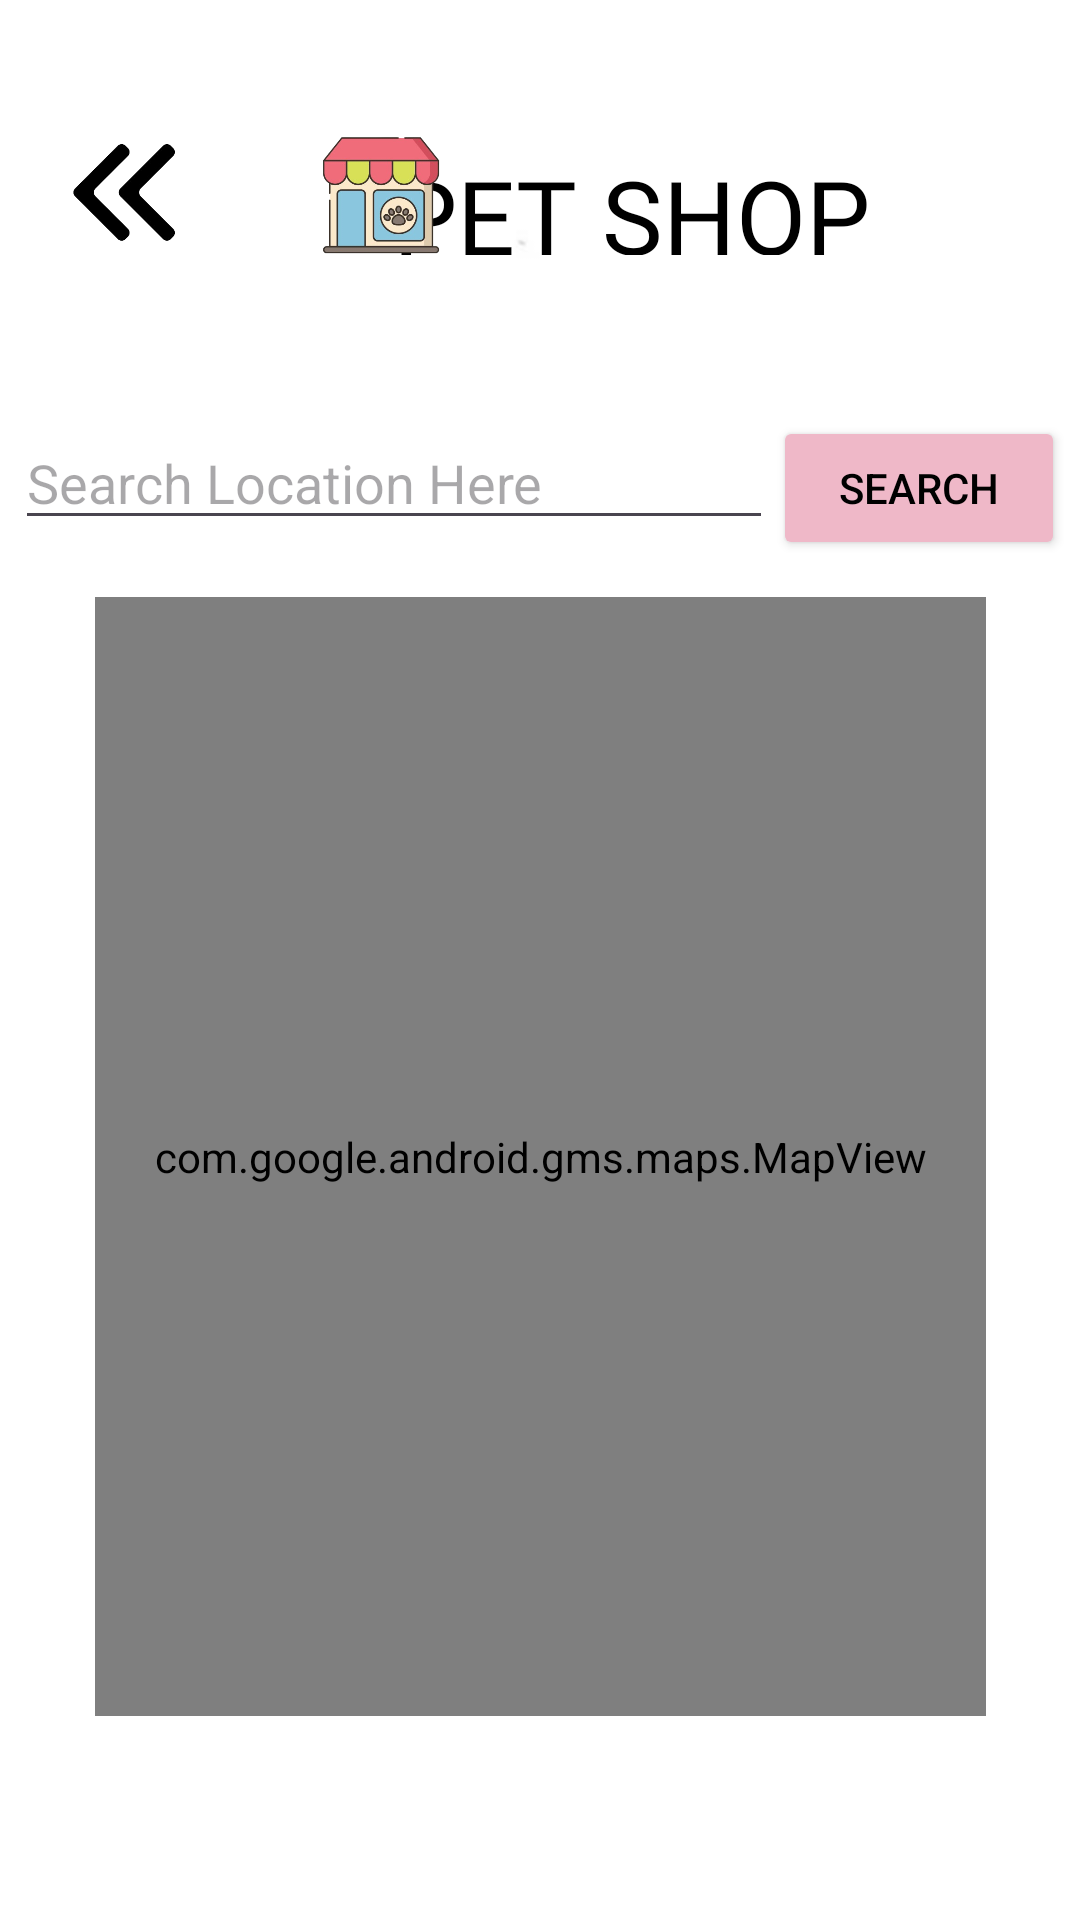

Produce the Android XML layout that renders to this screen, including the resource entries it uses.
<!-- AndroidManifest.xml: application theme Theme.PetKingdom -->
<!-- res/layout/petshop.xml -->
<?xml version="1.0" encoding="utf-8"?>
<androidx.constraintlayout.widget.ConstraintLayout xmlns:android="http://schemas.android.com/apk/res/android"
    xmlns:app="http://schemas.android.com/apk/res-auto"
    xmlns:tools="http://schemas.android.com/tools"
    android:layout_width="match_parent"
    android:layout_height="match_parent">

    <ImageView
        android:id="@+id/imageView7"
        android:layout_width="wrap_content"
        android:layout_height="wrap_content"
        app:layout_constraintStart_toStartOf="parent"
        app:layout_constraintTop_toTopOf="parent"
        app:srcCompat="@drawable/bg3" />

    <ImageView
        android:id="@+id/imageView10"
        android:layout_width="413dp"
        android:layout_height="221dp"
        android:layout_marginTop="616dp"
        app:layout_constraintEnd_toEndOf="parent"
        app:layout_constraintHorizontal_bias="0.0"
        app:layout_constraintStart_toStartOf="parent"
        app:layout_constraintTop_toTopOf="parent"
        app:srcCompat="@drawable/nav" />

    <ImageView
        android:id="@+id/navhome"
        android:layout_width="0dp"
        android:layout_height="74dp"
        android:layout_marginEnd="24dp"
        android:layout_marginBottom="40dp"
        android:onClick="openHome"
        app:layout_constraintBottom_toBottomOf="@+id/imageView10"
        app:layout_constraintEnd_toStartOf="@+id/navacc"
        app:layout_constraintStart_toEndOf="@+id/navmed"
        app:srcCompat="@drawable/home" />

    <ImageView
        android:id="@+id/navmed"
        android:layout_width="0dp"
        android:layout_height="0dp"
        android:layout_marginEnd="18dp"
        android:onClick="openMed"
        app:layout_constraintBottom_toBottomOf="parent"
        app:layout_constraintEnd_toStartOf="@+id/navhome"
        app:layout_constraintStart_toEndOf="@+id/navfood"
        app:layout_constraintTop_toTopOf="@+id/navshop"
        app:layout_constraintVertical_bias="0.0"
        app:srcCompat="@drawable/medicine" />

    <ImageView
        android:id="@+id/navacc"
        android:layout_width="0dp"
        android:layout_height="74dp"
        android:layout_marginEnd="13dp"
        android:onClick="openAcc"
        app:layout_constraintBottom_toBottomOf="@+id/imageView4"
        app:layout_constraintEnd_toStartOf="@+id/navshop"
        app:layout_constraintStart_toEndOf="@+id/navhome"
        app:layout_constraintTop_toTopOf="@+id/navhome"
        app:layout_constraintVertical_bias="0.0"
        app:srcCompat="@drawable/acc" />

    <ImageView
        android:id="@+id/navshop"
        android:layout_width="0dp"
        android:layout_height="0dp"
        android:layout_marginTop="4dp"
        android:layout_marginEnd="16dp"
        android:layout_marginBottom="3dp"
        android:onClick="openPetShop"
        app:layout_constraintBottom_toBottomOf="parent"
        app:layout_constraintEnd_toEndOf="parent"
        app:layout_constraintStart_toEndOf="@+id/navacc"
        app:layout_constraintTop_toTopOf="@+id/navacc"
        app:layout_constraintVertical_bias="0.0"
        app:srcCompat="@drawable/shop" />

    <ImageView
        android:id="@+id/navfood"
        android:layout_width="0dp"
        android:layout_height="0dp"
        android:layout_marginStart="16dp"
        android:layout_marginEnd="24dp"
        android:onClick="openFood"
        app:layout_constraintBottom_toBottomOf="parent"
        app:layout_constraintEnd_toStartOf="@+id/navmed"
        app:layout_constraintStart_toStartOf="parent"
        app:layout_constraintTop_toTopOf="@+id/navmed"
        app:layout_constraintVertical_bias="0.0"
        app:srcCompat="@drawable/food" />

    <ImageView
        android:id="@+id/imageView9"
        android:layout_width="58dp"
        android:layout_height="46dp"
        android:onClick="openHome"
        app:layout_constraintBottom_toBottomOf="parent"
        app:layout_constraintEnd_toEndOf="@+id/imageView7"
        app:layout_constraintHorizontal_bias="0.045"
        app:layout_constraintStart_toStartOf="@+id/imageView7"
        app:layout_constraintTop_toTopOf="parent"
        app:layout_constraintVertical_bias="0.068"
        app:srcCompat="@drawable/back" />

    <TextView
        android:id="@+id/textView8"
        android:layout_width="281dp"
        android:layout_height="36dp"
        android:fontFamily="@font/luckiest_guy"
        android:text="PET SHOP"
        android:textAlignment="center"
        android:textColor="@color/black"
        android:textSize="34sp"
        app:layout_constraintBottom_toBottomOf="parent"
        app:layout_constraintEnd_toEndOf="parent"
        app:layout_constraintHorizontal_bias="0.884"
        app:layout_constraintStart_toStartOf="parent"
        app:layout_constraintTop_toTopOf="@+id/imageView7"
        app:layout_constraintVertical_bias="0.081" />

    <ImageView
        android:id="@+id/imageView11"
        android:layout_width="54dp"
        android:layout_height="47dp"
        app:layout_constraintBottom_toBottomOf="parent"
        app:layout_constraintEnd_toEndOf="parent"
        app:layout_constraintHorizontal_bias="0.322"
        app:layout_constraintStart_toStartOf="parent"
        app:layout_constraintTop_toTopOf="parent"
        app:layout_constraintVertical_bias="0.068"
        app:srcCompat="@drawable/shop" />

    <LinearLayout
        android:layout_width="match_parent"
        android:layout_height="wrap_content"
        android:layout_margin="5dp"
        android:orientation="horizontal"
        app:layout_constraintBottom_toTopOf="@+id/mapView"
        app:layout_constraintTop_toTopOf="parent"
        app:layout_constraintVertical_bias="0.947"
        tools:layout_editor_absoluteX="5dp">

        <EditText
            android:id="@+id/editText"
            android:layout_width="wrap_content"
            android:layout_height="wrap_content"
            android:layout_weight="4"
            android:hint="Search Location Here"
            android:textColor="@color/black" />

        <Button
            android:id="@+id/search_button"
            android:layout_width="wrap_content"
            android:layout_height="wrap_content"
            android:layout_weight="0.5"
            android:onClick="onMapSearch"
            android:text="Search"
            android:textColor="@color/black"
            app:backgroundTint="?attr/colorTertiaryFixedDim" />
    </LinearLayout>

    <com.google.android.gms.maps.MapView
        android:id="@+id/mapView"
        android:layout_width="297dp"
        android:layout_height="373dp"
        android:layout_marginBottom="44dp"
        app:layout_constraintBottom_toTopOf="@+id/imageView10"
        app:layout_constraintEnd_toEndOf="parent"
        app:layout_constraintStart_toStartOf="parent"
        app:layout_constraintTop_toTopOf="@+id/imageView7"
        app:layout_constraintVertical_bias="1.0" />


</androidx.constraintlayout.widget.ConstraintLayout>
<!-- resources referenced by this layout -->
<resources>
  <!-- drawable acc: png bitmap (drawable, 50158 bytes) -->
  <!-- drawable back: png bitmap (drawable, 7679 bytes) -->
  <!-- drawable bg3: jpeg bitmap (drawable, 9560 bytes) -->
  <!-- drawable food: png bitmap (drawable, 57585 bytes) -->
  <!-- drawable home: png bitmap (drawable, 68781 bytes) -->
  <!-- drawable medicine: png bitmap (drawable, 48941 bytes) -->
  <!-- drawable nav: png bitmap (drawable, 22988 bytes) -->
  <!-- drawable shop: png bitmap (drawable, 60636 bytes) -->
  <style name="Theme.PetKingdom" parent="Base.Theme.PetKingdom" />
  <style name="Base.Theme.PetKingdom" parent="Theme.Material3.DayNight.NoActionBar">
          
          
      </style>
  <!-- not gathered from this repository: default colours our renderer supplied (Android Studio template values) -->
  <color name="black">#FF000000</color>
</resources>
